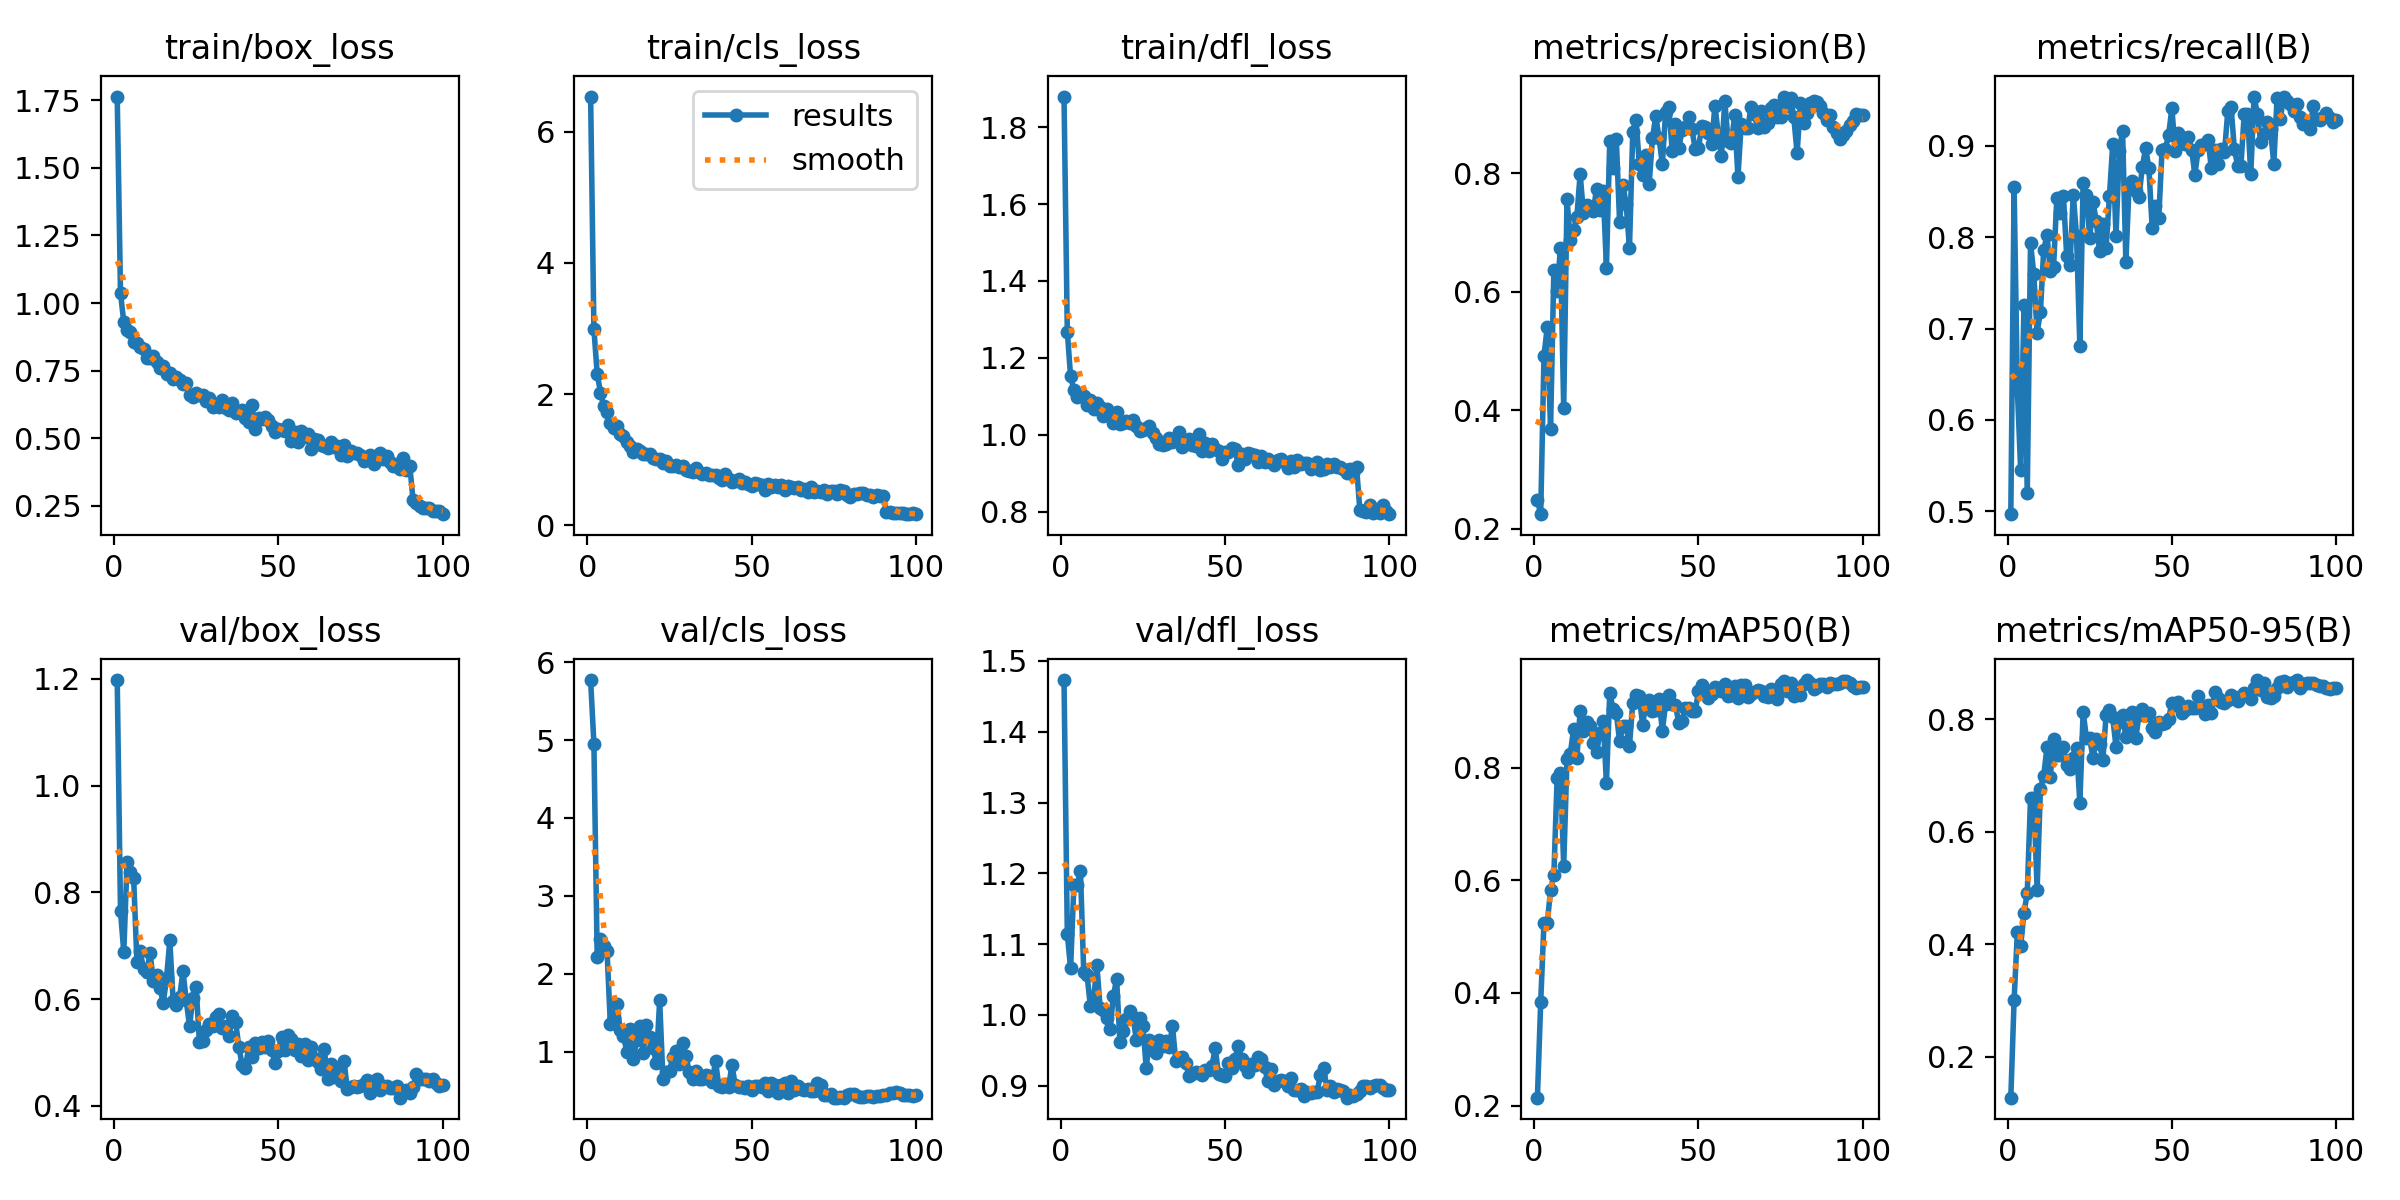

Source data for this figure (header and first rows):
epoch, time, train/box_loss, train/cls_loss, train/dfl_loss, metrics/precision(B), metrics/recall(B), metrics/mAP50(B), metrics/mAP50-95(B), val/box_loss, val/cls_loss, val/dfl_loss, lr/pg0, lr/pg1, lr/pg2
1, 11.26, 1.764, 6.536, 1.879, 0.2481, 0.4966, 0.214, 0.1273, 1.198, 5.771, 1.473, 0.0001467, 0.0001467, 0.0001467
2, 21.91, 1.036, 2.993, 1.269, 0.2244, 0.855, 0.3839, 0.3007, 0.765, 4.956, 1.115, 0.0002972, 0.0002972, 0.0002972
3, 31.46, 0.9297, 2.308, 1.152, 0.4917, 0.6329, 0.5248, 0.4226, 0.6877, 2.213, 1.066, 0.0004446, 0.0004446, 0.0004446
4, 42.57, 0.9008, 2.023, 1.117, 0.5406, 0.5446, 0.5241, 0.3974, 0.8576, 2.442, 1.183, 0.0005889, 0.0005889, 0.0005889
5, 54.13, 0.8933, 1.814, 1.099, 0.3684, 0.7261, 0.5828, 0.4554, 0.8375, 2.358, 1.183, 0.0006406, 0.0006406, 0.0006406
6, 63.07, 0.8577, 1.723, 1.102, 0.6369, 0.5193, 0.6085, 0.491, 0.8262, 2.291, 1.203, 0.000634, 0.000634, 0.000634
7, 75.79, 0.8523, 1.552, 1.101, 0.6018, 0.7941, 0.7821, 0.6602, 0.6692, 1.352, 1.06, 0.0006274, 0.0006274, 0.0006274
8, 92.52, 0.838, 1.486, 1.077, 0.6737, 0.7592, 0.7896, 0.6608, 0.6903, 1.43, 1.057, 0.0006208, 0.0006208, 0.0006208
9, 102, 0.8305, 1.506, 1.09, 0.4035, 0.6955, 0.6255, 0.4969, 0.656, 1.615, 1.013, 0.0006142, 0.0006142, 0.0006142
10, 115.2, 0.7977, 1.384, 1.066, 0.7563, 0.7178, 0.8148, 0.6761, 0.651, 1.279, 1.021, 0.0006076, 0.0006076, 0.0006076
11, 127.9, 0.798, 1.356, 1.084, 0.6869, 0.786, 0.8245, 0.6992, 0.6866, 1.207, 1.07, 0.000601, 0.000601, 0.000601
12, 141.3, 0.8031, 1.262, 1.072, 0.7049, 0.8022, 0.8682, 0.7498, 0.6336, 0.998, 1.009, 0.0005944, 0.0005944, 0.0005944
13, 151.2, 0.7808, 1.207, 1.05, 0.7259, 0.763, 0.8167, 0.6966, 0.6447, 1.291, 1.007, 0.0005878, 0.0005878, 0.0005878
14, 163.7, 0.7608, 1.111, 1.068, 0.7992, 0.7671, 0.9009, 0.7655, 0.6218, 0.9102, 0.995, 0.0005812, 0.0005812, 0.0005812
15, 173.8, 0.7671, 1.159, 1.05, 0.7322, 0.8431, 0.8645, 0.7365, 0.5929, 1.147, 0.9797, 0.0005746, 0.0005746, 0.0005746
16, 187.3, 0.7367, 1.124, 1.031, 0.7461, 0.8271, 0.8804, 0.7363, 0.6389, 1.327, 1.026, 0.000568, 0.000568, 0.000568
17, 199, 0.7402, 1.088, 1.06, 0.7431, 0.8453, 0.8744, 0.7503, 0.7103, 0.9851, 1.051, 0.0005613, 0.0005613, 0.0005613
18, 208.6, 0.7191, 1.079, 1.029, 0.7361, 0.7797, 0.8435, 0.7182, 0.5975, 1.343, 0.9621, 0.0005547, 0.0005547, 0.0005547
19, 221.9, 0.7262, 1.082, 1.032, 0.7741, 0.7694, 0.8285, 0.7122, 0.5886, 1.186, 0.9775, 0.0005481, 0.0005481, 0.0005481
20, 230.4, 0.7147, 1.03, 1.037, 0.7386, 0.8468, 0.8617, 0.7303, 0.6043, 1.044, 0.9936, 0.0005415, 0.0005415, 0.0005415
21, 241.6, 0.6988, 1.008, 1.032, 0.7707, 0.8012, 0.8826, 0.749, 0.6525, 0.858, 1.006, 0.0005349, 0.0005349, 0.0005349
22, 251.8, 0.7057, 1.002, 1.04, 0.6405, 0.6803, 0.7731, 0.6512, 0.5977, 1.656, 0.9967, 0.0005283, 0.0005283, 0.0005283
23, 260.1, 0.6582, 0.9439, 1.022, 0.8542, 0.8595, 0.9319, 0.8126, 0.5491, 0.654, 0.965, 0.0005217, 0.0005217, 0.0005217
24, 269.9, 0.6529, 0.9722, 1.01, 0.8087, 0.8459, 0.9048, 0.7673, 0.6018, 0.7357, 0.996, 0.0005151, 0.0005151, 0.0005151
25, 281.2, 0.667, 0.9044, 1.013, 0.8572, 0.7992, 0.8968, 0.766, 0.6229, 0.7449, 0.9842, 0.0005085, 0.0005085, 0.0005085
26, 289.9, 0.6593, 0.8988, 1.017, 0.7178, 0.8387, 0.8469, 0.7314, 0.5202, 0.9333, 0.9256, 0.0005019, 0.0005019, 0.0005019
27, 299.4, 0.6588, 0.916, 1.022, 0.7807, 0.8175, 0.873, 0.7643, 0.5222, 1.01, 0.9648, 0.0004953, 0.0004953, 0.0004953
28, 310.8, 0.6359, 0.8901, 1.005, 0.7477, 0.7849, 0.8743, 0.7556, 0.5424, 0.8461, 0.9506, 0.0004887, 0.0004887, 0.0004887
29, 320.3, 0.648, 0.8989, 0.9918, 0.6733, 0.8146, 0.8382, 0.7278, 0.5542, 1.111, 0.946, 0.0004821, 0.0004821, 0.0004821
30, 329.6, 0.6155, 0.8365, 0.9758, 0.8693, 0.7887, 0.9151, 0.8079, 0.5492, 0.9439, 0.965, 0.0004755, 0.0004755, 0.0004755
31, 339.6, 0.6261, 0.8214, 0.9747, 0.8906, 0.8447, 0.9283, 0.8157, 0.567, 0.7357, 0.9563, 0.0004689, 0.0004689, 0.0004689
32, 349.9, 0.617, 0.8065, 0.9767, 0.8147, 0.9019, 0.9276, 0.8033, 0.5714, 0.6546, 0.9628, 0.0004623, 0.0004623, 0.0004623
33, 361.6, 0.6401, 0.8654, 0.9915, 0.7966, 0.8018, 0.8756, 0.7506, 0.5458, 0.7568, 0.955, 0.0004557, 0.0004557, 0.0004557
34, 371.6, 0.6121, 0.8114, 0.9807, 0.8306, 0.8947, 0.9145, 0.7951, 0.5496, 0.6522, 0.9838, 0.0004491, 0.0004491, 0.0004491
35, 382.8, 0.6044, 0.779, 0.9925, 0.7823, 0.9164, 0.9204, 0.8073, 0.5302, 0.647, 0.9346, 0.0004425, 0.0004425, 0.0004425
36, 392.3, 0.6287, 0.8004, 1.008, 0.8589, 0.7724, 0.8999, 0.7692, 0.5682, 0.6996, 0.9395, 0.0004359, 0.0004359, 0.0004359
37, 401.1, 0.5939, 0.7713, 0.9698, 0.8966, 0.8587, 0.903, 0.7831, 0.5581, 0.6906, 0.9406, 0.0004293, 0.0004293, 0.0004293
38, 410.7, 0.5969, 0.7606, 0.9824, 0.8596, 0.8615, 0.921, 0.8135, 0.5108, 0.6077, 0.9325, 0.0004227, 0.0004227, 0.0004227
39, 422.3, 0.6027, 0.762, 0.9885, 0.8147, 0.8508, 0.8653, 0.7664, 0.4769, 0.8792, 0.9138, 0.0004161, 0.0004161, 0.0004161
40, 430.7, 0.5755, 0.7228, 0.974, 0.9034, 0.8444, 0.9136, 0.8072, 0.4717, 0.5572, 0.9168, 0.0004095, 0.0004095, 0.0004095
41, 440.7, 0.5607, 0.6864, 0.972, 0.9109, 0.8768, 0.9297, 0.8179, 0.5102, 0.54, 0.92, 0.0004029, 0.0004029, 0.0004029
42, 450.7, 0.6227, 0.7872, 1.002, 0.8381, 0.8975, 0.9121, 0.808, 0.4915, 0.5787, 0.9176, 0.0003963, 0.0003963, 0.0003963
43, 460.4, 0.5325, 0.7034, 0.9588, 0.8832, 0.8761, 0.9112, 0.8116, 0.5174, 0.5454, 0.9155, 0.0003897, 0.0003897, 0.0003897
44, 470.5, 0.5759, 0.6649, 0.9793, 0.8425, 0.8105, 0.8795, 0.7847, 0.5086, 0.8317, 0.9215, 0.0003831, 0.0003831, 0.0003831
45, 480.3, 0.5696, 0.6692, 0.9584, 0.8726, 0.8347, 0.8824, 0.7769, 0.5192, 0.5655, 0.9226, 0.0003765, 0.0003765, 0.0003765
46, 488.6, 0.5784, 0.6996, 0.9759, 0.8786, 0.8207, 0.9063, 0.7953, 0.5108, 0.5494, 0.928, 0.0003699, 0.0003699, 0.0003699
47, 500.8, 0.5673, 0.639, 0.9635, 0.8947, 0.8953, 0.9058, 0.7906, 0.5217, 0.5488, 0.953, 0.0003632, 0.0003632, 0.0003632
48, 510.9, 0.5457, 0.655, 0.9573, 0.874, 0.8966, 0.9002, 0.7936, 0.5047, 0.5385, 0.9162, 0.0003566, 0.0003566, 0.0003566
49, 520.4, 0.5241, 0.6291, 0.9379, 0.8411, 0.9119, 0.9005, 0.8002, 0.4806, 0.5608, 0.9154, 0.00035, 0.00035, 0.00035
50, 529.5, 0.5349, 0.5941, 0.9549, 0.8424, 0.9413, 0.9354, 0.8296, 0.5038, 0.5052, 0.9142, 0.0003434, 0.0003434, 0.0003434
51, 539.8, 0.5299, 0.6473, 0.9566, 0.8797, 0.8946, 0.9475, 0.8259, 0.5292, 0.5647, 0.9324, 0.0003368, 0.0003368, 0.0003368
52, 550.6, 0.5263, 0.6221, 0.9663, 0.8778, 0.9145, 0.9337, 0.8301, 0.5057, 0.5609, 0.9255, 0.0003302, 0.0003302, 0.0003302
53, 559.5, 0.5492, 0.6196, 0.9642, 0.8672, 0.9031, 0.9231, 0.8104, 0.533, 0.5421, 0.9376, 0.0003236, 0.0003236, 0.0003236
54, 569.5, 0.4892, 0.5418, 0.9207, 0.8493, 0.9018, 0.9302, 0.8165, 0.5253, 0.5986, 0.9559, 0.000317, 0.000317, 0.000317
55, 579.5, 0.5213, 0.6332, 0.9511, 0.9142, 0.9099, 0.9428, 0.8233, 0.5041, 0.4949, 0.9382, 0.0003104, 0.0003104, 0.0003104
56, 588.5, 0.4844, 0.5874, 0.9362, 0.8665, 0.8961, 0.9407, 0.8198, 0.5167, 0.5942, 0.9271, 0.0003038, 0.0003038, 0.0003038
57, 599.5, 0.528, 0.6116, 0.9543, 0.8294, 0.8685, 0.9357, 0.8202, 0.4942, 0.5689, 0.9196, 0.0002972, 0.0002972, 0.0002972
58, 609.6, 0.5031, 0.5824, 0.9504, 0.9222, 0.8959, 0.9476, 0.8407, 0.5165, 0.4653, 0.9302, 0.0002906, 0.0002906, 0.0002906
59, 618.1, 0.5152, 0.613, 0.948, 0.8542, 0.9006, 0.9269, 0.8234, 0.4856, 0.5737, 0.9297, 0.000284, 0.000284, 0.000284
60, 629.2, 0.4585, 0.542, 0.9303, 0.8514, 0.9019, 0.9293, 0.809, 0.5103, 0.5938, 0.9402, 0.0002774, 0.0002774, 0.0002774
... 40 more rows
